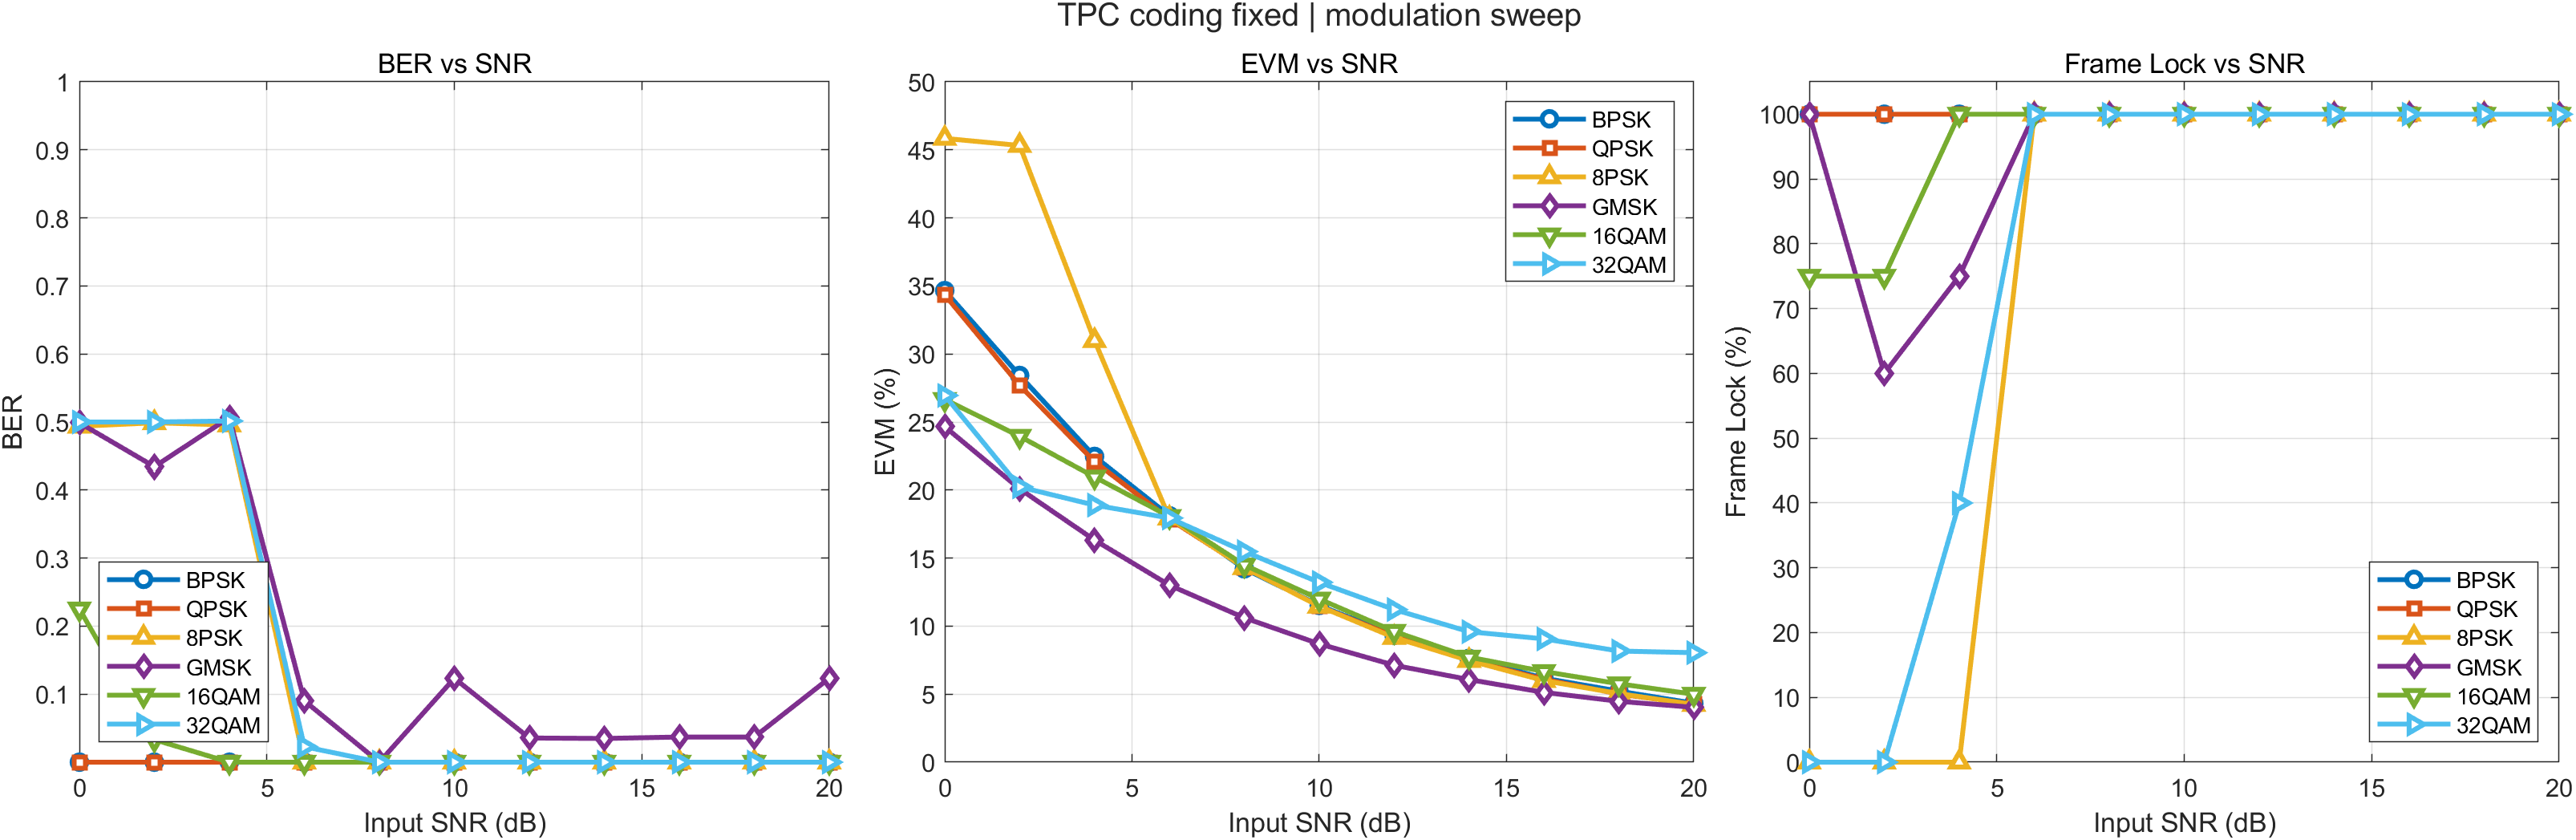

The data file committed next to this chart (first rows):
Modulation, Note, InputSNR_dB, BER, EVM_post_pct, SNR_est_dB, LockRate_pct, Success, ErrorMsg
BPSK, TM TPC (64,57)^2, 0, 0, 34.66, 9.204, 100, 1, 
BPSK, TM TPC (64,57)^2, 2, 0, 28.42, 10.93, 100, 1, 
BPSK, TM TPC (64,57)^2, 4, 0, 22.47, 12.97, 100, 1, 
BPSK, TM TPC (64,57)^2, 6, 0, 18.11, 14.84, 100, 1, 
BPSK, TM TPC (64,57)^2, 8, 0, 14.21, 16.95, 100, 1, 
BPSK, TM TPC (64,57)^2, 10, 0, 11.52, 18.77, 100, 1, 
BPSK, TM TPC (64,57)^2, 12, 0, 9.311, 20.62, 100, 1, 
BPSK, TM TPC (64,57)^2, 14, 0, 7.632, 22.35, 100, 1, 
BPSK, TM TPC (64,57)^2, 16, 0, 6.172, 24.19, 100, 1, 
BPSK, TM TPC (64,57)^2, 18, 0, 5.22, 25.65, 100, 1, 
BPSK, TM TPC (64,57)^2, 20, 0, 4.33, 27.27, 100, 1, 
QPSK, TM TPC (64,57)^2, 0, 0, 34.34, 9.283, 100, 1, 
QPSK, TM TPC (64,57)^2, 2, 0, 27.69, 11.15, 100, 1, 
QPSK, TM TPC (64,57)^2, 4, 0, 22.09, 13.12, 100, 1, 
QPSK, TM TPC (64,57)^2, 6, 0, 17.86, 14.96, 100, 1, 
QPSK, TM TPC (64,57)^2, 8, 0, 14.31, 16.88, 100, 1, 
QPSK, TM TPC (64,57)^2, 10, 0, 11.46, 18.82, 100, 1, 
QPSK, TM TPC (64,57)^2, 12, 0, 9.26, 20.67, 100, 1, 
QPSK, TM TPC (64,57)^2, 14, 0, 7.488, 22.51, 100, 1, 
QPSK, TM TPC (64,57)^2, 16, 0, 6.094, 24.3, 100, 1, 
QPSK, TM TPC (64,57)^2, 18, 0, 5.004, 26.01, 100, 1, 
QPSK, TM TPC (64,57)^2, 20, 0, 4.261, 27.41, 100, 1, 
8PSK, TM TPC (64,57)^2, 0, 0.4937, 45.84, 6.775, 0, 1, 
8PSK, TM TPC (64,57)^2, 2, 0.4989, 45.32, 6.874, 0, 1, 
8PSK, TM TPC (64,57)^2, 4, 0.4956, 30.98, 10.18, 0, 1, 
8PSK, TM TPC (64,57)^2, 6, 0, 17.93, 14.93, 100, 1, 
8PSK, TM TPC (64,57)^2, 8, 0, 14.29, 16.9, 100, 1, 
8PSK, TM TPC (64,57)^2, 10, 0, 11.46, 18.82, 100, 1, 
8PSK, TM TPC (64,57)^2, 12, 0, 9.163, 20.76, 100, 1, 
8PSK, TM TPC (64,57)^2, 14, 0, 7.469, 22.53, 100, 1, 
8PSK, TM TPC (64,57)^2, 16, 0, 5.997, 24.44, 100, 1, 
8PSK, TM TPC (64,57)^2, 18, 0, 5.042, 25.95, 100, 1, 
8PSK, TM TPC (64,57)^2, 20, 0, 4.238, 27.46, 100, 1, 
GMSK, TM TPC (64,57)^2, 0, 0.4988, 24.66, 12.16, 100, 1, 
GMSK, TM TPC (64,57)^2, 2, 0.4344, 20.09, 13.94, 60, 1, 
GMSK, TM TPC (64,57)^2, 4, 0.5066, 16.32, 15.74, 75, 1, 
GMSK, TM TPC (64,57)^2, 6, 0.09022, 13.01, 17.72, 100, 1, 
GMSK, TM TPC (64,57)^2, 8, 0, 10.61, 19.49, 100, 1, 
GMSK, TM TPC (64,57)^2, 10, 0.1233, 8.695, 21.21, 100, 1, 
GMSK, TM TPC (64,57)^2, 12, 0.03552, 7.125, 22.94, 100, 1, 
GMSK, TM TPC (64,57)^2, 14, 0.03484, 6.069, 24.34, 100, 1, 
GMSK, TM TPC (64,57)^2, 16, 0.03697, 5.13, 25.8, 100, 1, 
GMSK, TM TPC (64,57)^2, 18, 0.03691, 4.475, 26.98, 100, 1, 
GMSK, TM TPC (64,57)^2, 20, 0.1234, 4.027, 27.9, 100, 1, 
16QAM, TM TPC (64,57)^2, 0, 0.2252, 26.66, 11.46, 75, 1, 
16QAM, TM TPC (64,57)^2, 2, 0.03307, 23.95, 12.59, 75, 1, 
16QAM, TM TPC (64,57)^2, 4, 0, 20.96, 13.8, 100, 1, 
16QAM, TM TPC (64,57)^2, 6, 0, 18.05, 15.2, 100, 1, 
16QAM, TM TPC (64,57)^2, 8, 0, 14.49, 17.1, 100, 1, 
16QAM, TM TPC (64,57)^2, 10, 0, 11.99, 18.72, 100, 1, 
16QAM, TM TPC (64,57)^2, 12, 0, 9.613, 20.67, 100, 1, 
16QAM, TM TPC (64,57)^2, 14, 0, 7.722, 22.54, 100, 1, 
16QAM, TM TPC (64,57)^2, 16, 0, 6.663, 23.86, 100, 1, 
16QAM, TM TPC (64,57)^2, 18, 0, 5.761, 25.15, 100, 1, 
16QAM, TM TPC (64,57)^2, 20, 0, 4.993, 26.39, 100, 1, 
32QAM, TM TPC (64,57)^2, 0, 0.5, 26.95, 10.53, 0, 1, 
32QAM, TM TPC (64,57)^2, 2, 0.5, 20.23, 13.82, 0, 1, 
32QAM, TM TPC (64,57)^2, 4, 0.5015, 18.89, 14.45, 40, 1, 
32QAM, TM TPC (64,57)^2, 6, 0.02279, 17.94, 15.01, 100, 1, 
32QAM, TM TPC (64,57)^2, 8, 0, 15.48, 16.35, 100, 1, 
... 6 more rows
